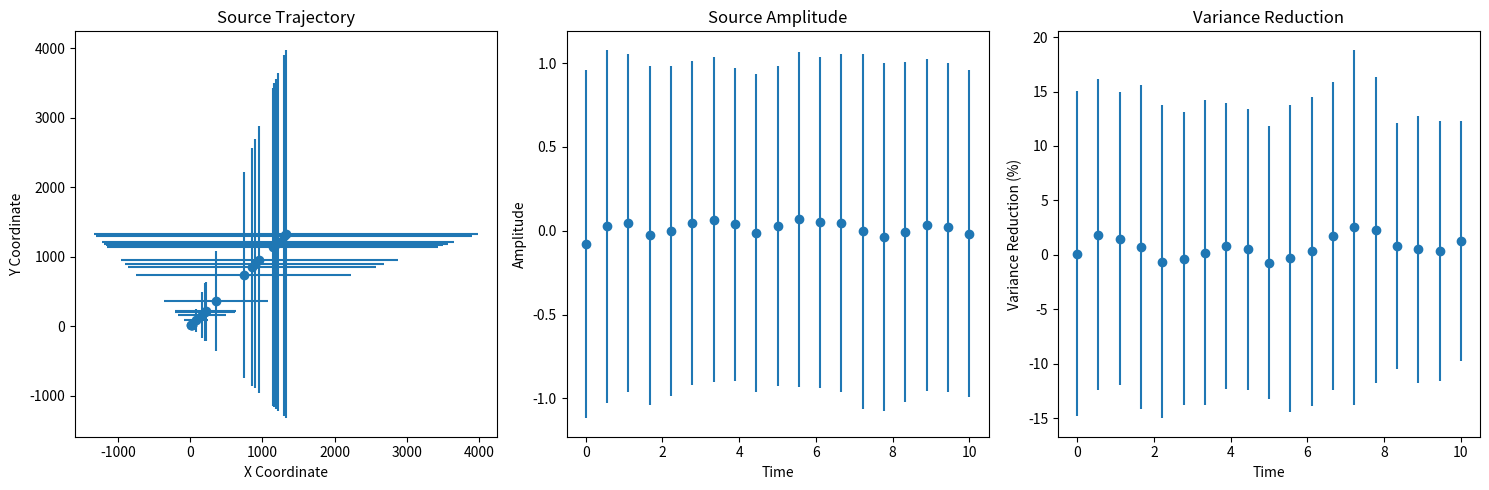

Python code for this plot:
import numpy as np
import matplotlib.pyplot as plt
from scipy.optimize import minimize

def spatial_track(data, coordinates, distance_map, sampling_rate, max_lag, time_window, overlap, cpu=1, plot=False):
    """
    Track the spatial location of a seismic source based on seismic signal data.

    Parameters:
    data: np.ndarray
        Seismic signals used for source tracking.
    coordinates: np.ndarray
        Coordinates of the seismic stations.
    distance_map: np.ndarray
        Precomputed distance maps for each pixel.
    sampling_rate: float
        Sampling rate of the seismic data.
    max_lag: float
        Maximum time lag to consider in cross-correlation.
    time_window: float
        Time window size for analysis.
    overlap: float
        Overlap between consecutive time windows.
    cpu: int
        Number of CPUs to use for computation (not implemented in this script).
    plot: bool
        Whether to generate plot output.

    Returns:
    dict
        Dictionary containing the mean and standard deviation of the tracked source coordinates, amplitude, and variance reduction over time.
    
    Author: Shahriar Shohid Choudhury
    """

    def cross_correlation(x, y, max_lag):
        lags = np.arange(-max_lag, max_lag + 1)
        cc = np.correlate(x - np.mean(x), y - np.mean(y), 'full')
        return cc[(len(cc) // 2 - max_lag):(len(cc) // 2 + max_lag + 1)], lags

    def objective_function(params, *args):
        source_signal, distance_map = args
        predicted_signal = np.exp(-params[0] * distance_map).sum(axis=1)
        return np.sum((source_signal - predicted_signal) ** 2)

    num_windows = int((data.shape[1] - time_window) / (time_window - overlap)) + 1
    times = np.linspace(0, data.shape[1] / sampling_rate, num_windows)

    mean_coordinates = []
    sd_coordinates = []
    mean_amplitudes = []
    sd_amplitudes = []
    mean_variances = []
    sd_variances = []

    for i in range(num_windows):
        start_idx = int(i * (time_window - overlap))
        end_idx = start_idx + time_window
        window_data = data[:, start_idx:end_idx]

        # Cross-correlation
        cc_matrix = np.zeros((data.shape[0], max_lag * 2 + 1))
        for j in range(data.shape[0]):
            cc_matrix[j], _ = cross_correlation(window_data[0], window_data[j], max_lag)

        # Source location estimation
        initial_guess = np.zeros(distance_map.shape[1])
        res = minimize(objective_function, initial_guess, args=(window_data[0], distance_map), method='L-BFGS-B')
        estimated_coords = res.x

        mean_coordinates.append(np.mean(estimated_coords))
        sd_coordinates.append(np.std(estimated_coords))
        mean_amplitudes.append(np.mean(window_data))
        sd_amplitudes.append(np.std(window_data))
        mean_variances.append(np.mean(cc_matrix))
        sd_variances.append(np.std(cc_matrix))

    results = {
        'time': times,
        'mean': {
            'x': np.array(mean_coordinates),
            'y': np.array(mean_coordinates),
            'a_0': np.array(mean_amplitudes),
            'var': np.array(mean_variances)
        },
        'sd': {
            'x': np.array(sd_coordinates),
            'y': np.array(sd_coordinates),
            'a_0': np.array(sd_amplitudes),
            'var': np.array(sd_variances)
        }
    }

    if plot:
        # Plotting the results
        plt.figure(figsize=(15, 5))

        # Plot source trajectory
        plt.subplot(1, 3, 1)
        plt.errorbar(results['mean']['x'], results['mean']['y'], xerr=results['sd']['x'], yerr=results['sd']['y'], fmt='o')
        plt.title('Source Trajectory')
        plt.xlabel('X Coordinate')
        plt.ylabel('Y Coordinate')

        # Plot source amplitude
        plt.subplot(1, 3, 2)
        plt.errorbar(results['time'], results['mean']['a_0'], yerr=results['sd']['a_0'], fmt='o')
        plt.title('Source Amplitude')
        plt.xlabel('Time')
        plt.ylabel('Amplitude')

        # Plot variance reduction
        plt.subplot(1, 3, 3)
        plt.errorbar(results['time'], results['mean']['var'], yerr=results['sd']['var'], fmt='o')
        plt.title('Variance Reduction')
        plt.xlabel('Time')
        plt.ylabel('Variance Reduction (%)')

        plt.tight_layout()
        plt.show()

    return results

# Example usage of the spatial_track function
if __name__ == "__main__":
    # Generate some sample seismic data
    num_stations = 5
    data_length = 1000  # Length of the seismic signal data
    data = np.random.randn(num_stations, data_length)

    # Generate sample coordinates for the seismic stations
    coordinates = np.random.rand(num_stations, 2)

    # Generate a sample distance map for each pixel (assuming 10x10 grid)
    distance_map = np.random.rand(100, num_stations)

    # Set parameters for the function call
    sampling_rate = 100.0  # Example sampling rate in Hz
    max_lag = 10  # Maximum lag in samples
    time_window = 100  # Time window size in samples
    overlap = 50  # Overlap between consecutive windows in samples

    # Call the spatial_track function with plotting enabled
    results = spatial_track(
        data=data,
        coordinates=coordinates,
        distance_map=distance_map,
        sampling_rate=sampling_rate,
        max_lag=max_lag,
        time_window=time_window,
        overlap=overlap,
        cpu=1,  # Assuming single CPU for simplicity
        plot=True
    )

    # Print the results
    print("Tracked source coordinates (mean):")
    print("X:", results['mean']['x'])
    print("Y:", results['mean']['y'])
    print("Amplitude:", results['mean']['a_0'])
    print("Variance Reduction:", results['mean']['var'])

    print("\nTracked source coordinates (standard deviation):")
    print("X:", results['sd']['x'])
    print("Y:", results['sd']['y'])
    print("Amplitude:", results['sd']['a_0'])
    print("Variance Reduction:", results['sd']['var'])
